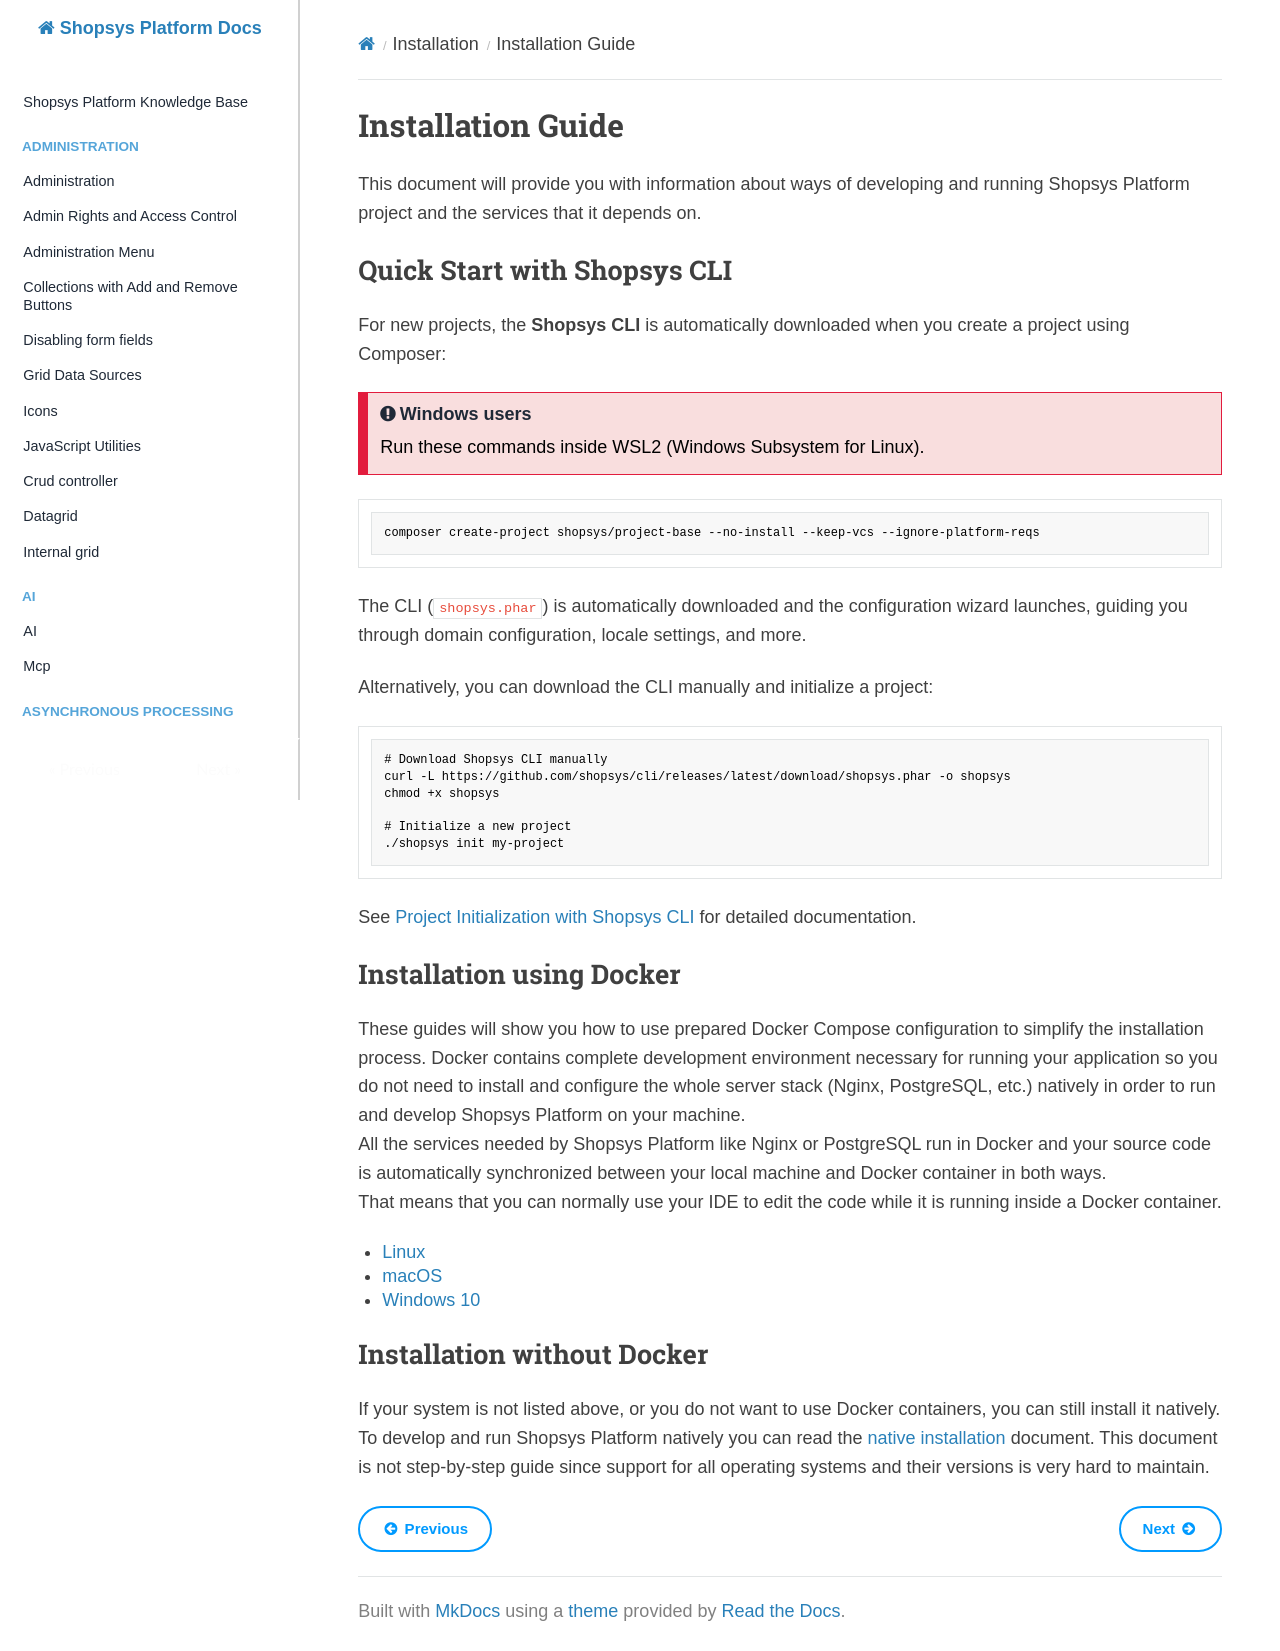

repository: shopsys/shopsys · page: installation/installation-guide/index.html · generator: mkdocs

# Installation Guide

This document will provide you with information about ways of developing and running Shopsys Platform project and the services that it depends on.

## Quick Start with Shopsys CLI

For new projects, the **Shopsys CLI** is automatically downloaded when you create a project using Composer:

!!! warning "Windows users"

    Run these commands inside WSL2 (Windows Subsystem for Linux).

```bash
composer create-project shopsys/project-base --no-install --keep-vcs --ignore-platform-reqs
```

The CLI (`shopsys.phar`) is automatically downloaded and the configuration wizard launches, guiding you through domain configuration, locale settings, and more.

Alternatively, you can download the CLI manually and initialize a project:

```bash
# Download Shopsys CLI manually
curl -L https://github.com/shopsys/cli/releases/latest/download/shopsys.phar -o shopsys
chmod +x shopsys

# Initialize a new project
./shopsys init my-project
```

See [Project Initialization with Shopsys CLI](./project-initialization-with-shopsys-cli.md) for detailed documentation.

## Installation using Docker

These guides will show you how to use prepared Docker Compose configuration to simplify the installation process.
Docker contains complete development environment necessary for running your application so you do not need to install and configure the whole server stack (Nginx, PostgreSQL, etc.) natively in order to run and develop Shopsys Platform on your machine.  
All the services needed by Shopsys Platform like Nginx or PostgreSQL run in Docker and your source code is automatically synchronized between your local machine and Docker container in both ways.  
That means that you can normally use your IDE to edit the code while it is running inside a Docker container.

- [Linux](installation-using-docker-linux.md)
- [macOS](installation-using-docker-macos.md)
- [Windows 10](installation-using-docker-windows-10.md)

## Installation without Docker

If your system is not listed above, or you do not want to use Docker containers, you can still install it natively.
To develop and run Shopsys Platform natively you can read the [native installation](native-installation.md) document.
This document is not step-by-step guide since support for all operating systems and their versions is very hard to maintain.
